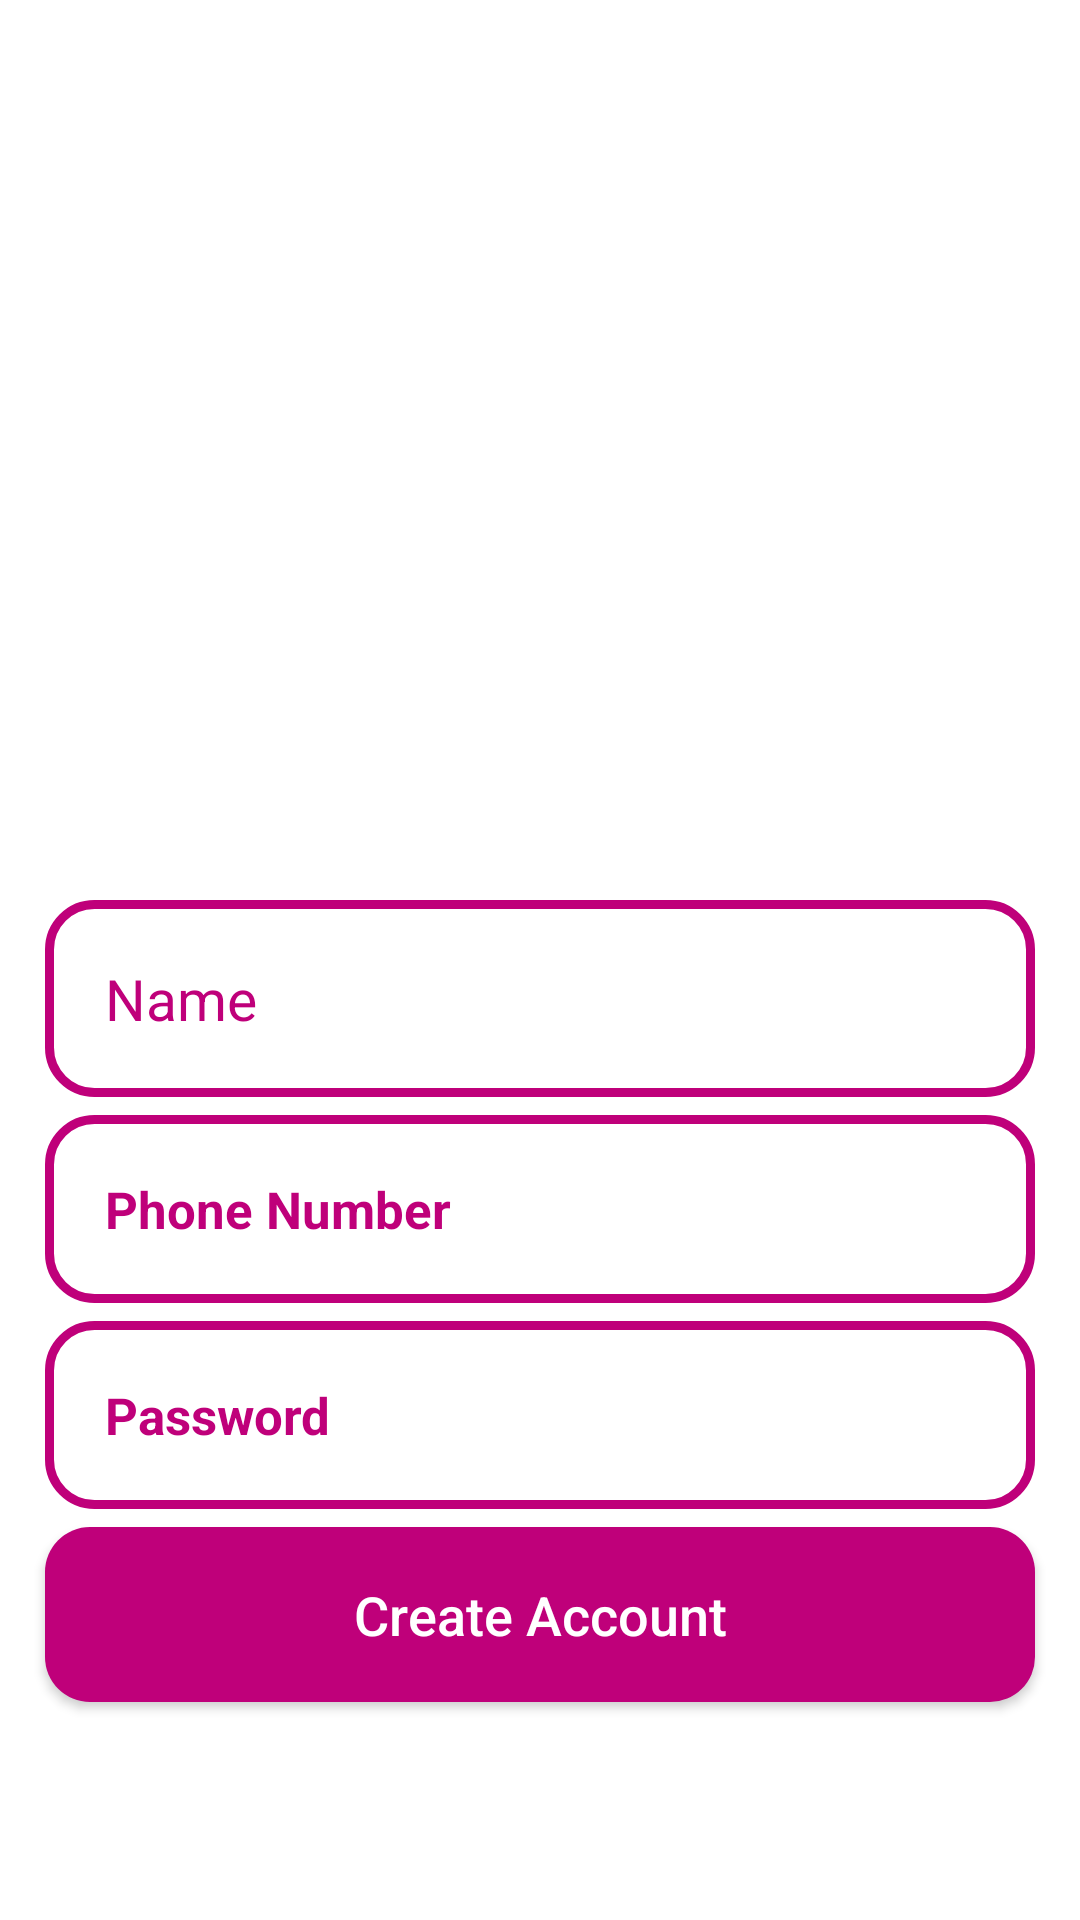

Layout XML and referenced resources for this Android screen:
<!-- AndroidManifest.xml: application theme Theme.ECommerce -->
<!-- res/layout/activity_register.xml -->
<?xml version="1.0" encoding="utf-8"?>
<RelativeLayout xmlns:android="http://schemas.android.com/apk/res/android"
    xmlns:app="http://schemas.android.com/apk/res-auto"
    xmlns:tools="http://schemas.android.com/tools"
    android:layout_width="match_parent"
    android:layout_height="match_parent"

    tools:context=".Buyers.RegisterActivity">
    <ImageView
        android:id="@+id/register_applogo"
        android:layout_width="300dp"
        android:layout_height="100dp"
        android:src="@drawable/applogo"
        android:layout_centerHorizontal="true"
        android:layout_marginTop="190dp"/>
    
    <EditText
        android:id="@+id/register_username_input"
        android:layout_width="match_parent"
        android:layout_height="wrap_content"
        android:layout_below="@id/register_applogo"
        android:background="@drawable/input_design"
        android:padding="20dp"
        android:layout_marginLeft="15dp"
        android:layout_marginRight="15dp"
        android:hint="Name"
        android:textColor="@color/colorPrimaryDark"
        android:textColorHint="@color/colorPrimaryDark"
        android:textSize="19sp"
        android:layout_marginTop="10dp"/>


    <EditText
        android:id="@+id/register_phone_numer_input"
        android:layout_width="match_parent"
        android:layout_height="wrap_content"
        android:layout_below="@+id/register_username_input"
        android:background="@drawable/input_design"
        android:padding="20dp"
        android:layout_marginLeft="15dp"
        android:layout_marginRight="15dp"
        android:hint="Phone Number"
        android:inputType="number"
        android:textColor="@color/colorPrimaryDark"
        android:textColorHint="@color/colorPrimaryDark"
        android:textSize="17dp"
        android:textStyle="bold"
        android:layout_marginTop="6dp"/>


    <EditText
        android:id="@+id/register_password_input"
        android:layout_width="match_parent"
        android:layout_height="wrap_content"
        android:layout_below="@+id/register_phone_numer_input"
        android:background="@drawable/input_design"
        android:padding="20dp"
        android:layout_marginLeft="15dp"
        android:layout_marginRight="15dp"
        android:layout_marginTop="6dp"
        android:hint="Password"
        android:inputType="textPassword"
        android:textColor="@color/colorPrimaryDark"
        android:textColorHint="@color/colorPrimaryDark"
        android:textSize="17dp"
        android:textStyle="bold" />



    <androidx.appcompat.widget.AppCompatButton
        android:id="@+id/register_btn"
        android:layout_width="match_parent"
        android:layout_height="wrap_content"
        android:layout_below="@id/register_password_input"
        android:layout_marginTop="6dp"
        android:layout_marginLeft="15dp"
        android:layout_marginRight="15dp"
        android:background="@drawable/buttons"
        android:padding="17dp"
        android:textAllCaps="false"
        android:textSize="18sp"
        android:text="Create Account"
        android:textColor="@color/white"/>



</RelativeLayout>
<!-- resources referenced by this layout -->
<resources>
  <color name="colorPrimaryDark">#BF007A</color>
  <color name="white">#FFFFFFFF</color>
  <!-- drawable buttons (drawable) -->
  <?xml version="1.0" encoding="utf-8"?>
  <shape xmlns:android="http://schemas.android.com/apk/res/android">
      <solid android:color="@color/colorPrimaryDark">
      </solid>
      <corners android:radius="15dp">
      </corners>
  </shape>
  <!-- drawable input_design (drawable) -->
  <?xml version="1.0" encoding="utf-8"?>
  <shape xmlns:android="http://schemas.android.com/apk/res/android">
      <stroke
          android:width="3dp"
          android:color="@color/colorPrimaryDark"/>
      <corners
          android:radius="15dp"/>
  </shape>
  <style name="Theme.ECommerce" parent="Theme.MaterialComponents.DayNight.NoActionBar">
          
          <item name="colorPrimary">@color/purple_500</item>
          <item name="colorPrimaryVariant">@color/purple_700</item>
          <item name="colorOnPrimary">@color/white</item>
          
          <item name="colorSecondary">@color/teal_200</item>
          <item name="colorSecondaryVariant">@color/teal_700</item>
          <item name="colorOnSecondary">@color/black</item>
          
          <item name="android:statusBarColor">?attr/colorPrimaryVariant</item>
          
      </style>
  <color name="purple_500">#FF6200EE</color>
  <color name="purple_700">#FF3700B3</color>
  <color name="teal_200">#FF03DAC5</color>
  <color name="teal_700">#FF018786</color>
  <color name="black">#FF000000</color>
</resources>
